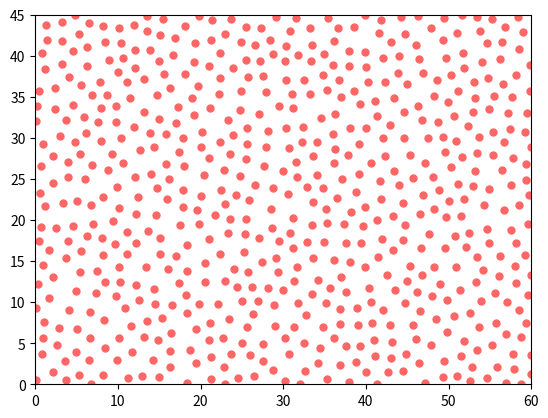

Source code (Python):
import numpy as np
import matplotlib.pyplot as plt

# Procedural algorithm for the generation of two-dimensional Poission-disc
# sampled ("blue") noise. For mathematical details, please see the blog
# article at https://scipython.com/blog/poisson-disc-sampling-in-python/
# [redacted]

# Choose up to k points around each reference point as candidates for a new
# sample point
k = 30

# Minimum distance between samples
r = 1.7

width, height = 60, 45

# Cell side length
a = r / np.sqrt(2)
# Number of cells in the x- and y-directions of the grid
nx, ny = int(width / a) + 1, int(height / a) + 1

# A list of coordinates in the grid of cells
coords_list = [(ix, iy) for ix in range(nx) for iy in range(ny)]
# Initilalize the dictionary of cells: each key is a cell's coordinates, the
# corresponding value is the index of that cell's point's coordinates in the
# samples list (or None if the cell is empty).
cells = {coords: None for coords in coords_list}


def get_cell_coords(pt):
	"""Get the coordinates of the cell that pt = (x,y) falls in."""

	return int(pt[0] // a), int(pt[1] // a)


def get_neighbours(coords):
	"""Return the indexes of points in cells neighbouring cell at coords.
	For the cell at coords = (x,y), return the indexes of points in the cells
	with neighbouring coordinates illustrated below: ie those cells that could
	contain points closer than r.
									 ooo
									ooooo
									ooXoo
									ooooo
									 ooo
	"""

	dxdy = [(-1, -2), (0, -2), (1, -2), (-2, -1), (-1, -1), (0, -1), (1, -1), (2, -1),
	        (-2, 0), (-1, 0), (1, 0), (2, 0), (-2, 1), (-1, 1), (0, 1), (1, 1), (2, 1),
	        (-1, 2), (0, 2), (1, 2), (0, 0)]
	neighbours = []
	for dx, dy in dxdy:
		neighbour_coords = coords[0] + dx, coords[1] + dy
		if not (0 <= neighbour_coords[0] < nx and
		        0 <= neighbour_coords[1] < ny):
			# We're off the grid: no neighbours here.
			continue
		neighbour_cell = cells[neighbour_coords]
		if neighbour_cell is not None:
			# This cell is occupied: store this index of the contained point.
			neighbours.append(neighbour_cell)
	return neighbours


def point_valid(pt):
	"""Is pt a valid point to emit as a sample?
	It must be no closer than r from any other point: check the cells in its
	immediate neighbourhood.
	"""

	cell_coords = get_cell_coords(pt)
	for idx in get_neighbours(cell_coords):
		nearby_pt = samples[idx]
		# Squared distance between or candidate point, pt, and this nearby_pt.
		distance2 = (nearby_pt[0] - pt[0]) ** 2 + (nearby_pt[1] - pt[1]) ** 2
		if distance2 < r ** 2:
			# The points are too close, so pt is not a candidate.
			return False
	# All points tested: if we're here, pt is valid
	return True


def get_point(k, refpt):
	"""Try to find a candidate point relative to refpt to emit in the sample.
	We draw up to k points from the annulus of inner radius r, outer radius 2r
	around the reference point, refpt. If none of them are suitable (because
	they're too close to existing points in the sample), return False.
	Otherwise, return the pt.
	"""
	i = 0
	while i < k:
		rho, theta = np.random.uniform(r, 2 * r), np.random.uniform(0, 2 * np.pi)
		pt = refpt[0] + rho * np.cos(theta), refpt[1] + rho * np.sin(theta)
		if not (0 < pt[0] < width and 0 < pt[1] < height):
			# This point falls outside the domain, so try again.
			continue
		if point_valid(pt):
			return pt
		i += 1
	# We failed to find a suitable point in the vicinity of refpt.
	return False


# Pick a random point to start with.
pt = (np.random.uniform(0, width), np.random.uniform(0, height))
samples = [pt]
# Our first sample is indexed at 0 in the samples list...
cells[get_cell_coords(pt)] = 0
# ... and it is active, in the sense that we're going to look for more points
# in its neighbourhood.
active = [0]

nsamples = 1
# As long as there are points in the active list, keep trying to find samples.
while active:
	# choose a random "reference" point from the active list.
	idx = np.random.choice(active)
	refpt = samples[idx]
	# Try to pick a new point relative to the reference point.
	pt = get_point(k, refpt)
	if pt:
		# Point pt is valid: add it to the samples list and mark it as active
		samples.append(pt)
		nsamples += 1
		active.append(len(samples) - 1)
		cells[get_cell_coords(pt)] = len(samples) - 1
	else:
		# We had to give up looking for valid points near refpt, so remove it
		# from the list of "active" points.
		active.remove(idx)



plt.scatter(*zip(*samples), color='r', alpha=0.6, lw=0)
plt.xlim(0, width)
plt.ylim(0, height)
#plt.axis('off')
#plt.savefig('poisson.png')
plt.show()